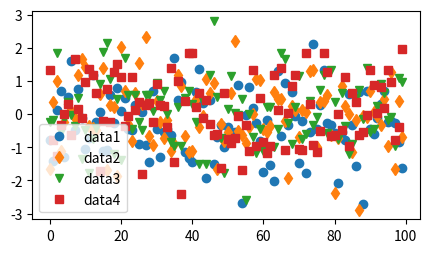

Source code (Python):

import matplotlib.pyplot as plt
import numpy as np

data1, data2, data3, data4 = np.random.randn(4, 100) 


fig, ax = plt.subplots(figsize=(5, 2.7))
ax.plot(data1, 'o', label='data1')
ax.plot(data2, 'd', label='data2')
ax.plot(data3, 'v', label='data3')
ax.plot(data4, 's', label='data4')
ax.legend()

plt.show()     
